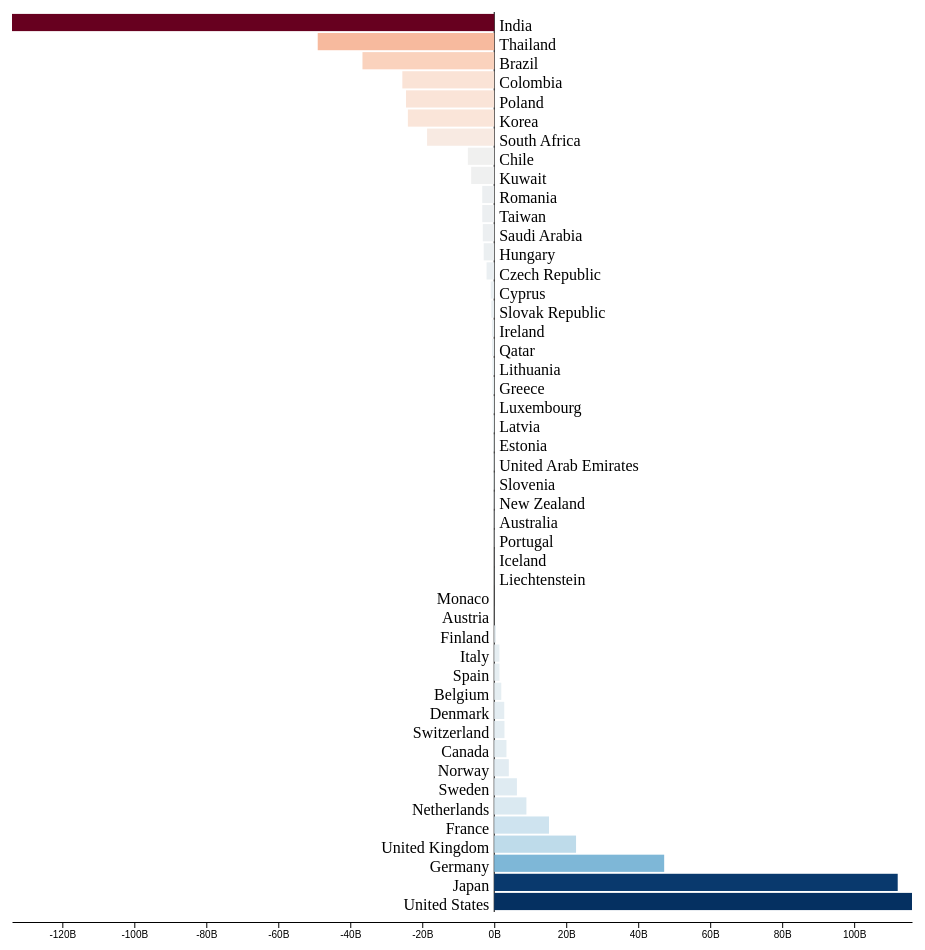
D3 v5 page, settled after 480 driven frames (8 s of simulated time); the page loaded 1 data file(s).


		const margin = {top:40, right:50, bottom:60, left:50}
		const width = 1000 - margin.left - margin.right,
			  height = 1000 - margin.top - margin.bottom

		const svg = d3.select('body').append('svg')
				.attr('width', width + margin.left + margin.right)
				.attr('height', height + margin.top + margin.bottom)
			.append('g')
				.attr('transform', 'translate('+margin.left+','+margin.top+')')

		function convert(d) {
			d.net = +d.net
			return d
		}

		d3.csv('miniproject1.csv', convert).then(function(data) {	
			data.sort((x,y) => d3.ascending(x.net, y.net))

			const x = d3.scaleLinear()
				.range([0, width])
				.domain(d3.extent(data, d => d.net))
			const y = d3.scaleBand()
				.range([0, height])
				.domain(data.map(d => d.country))
				.padding(.1)
			const color = d3.scaleSequential(d3.interpolateRdBu)
				.domain(d3.extent(data, d => d.net))

			const xAxis = svg.append('g')
				.attr('class', 'x-axis')
				.attr('transform', 'translate(0,'+(height+10)+')')
				.call(d3.axisBottom(x).tickFormat(d => d/1000000000 + 'B').tickSizeOuter(0))

			const yAxis = svg.append('g')
				.attr('class', 'y-axis')
				.append('line')
					.attr('y1', 0)
					.attr('y2', height)
					.attr('x1', x(0))
					.attr('x2', x(0))

			const bars = svg.append('g').attr('class', 'bars')
			bars.selectAll('rect')
				.data(data)
				.enter().append('rect')
				.attr('class', 'net')
				.attr('x', d => x(Math.min(0, d.net)))
				.attr('y', d => y(d.country))
				.attr('height', y.bandwidth())
				.attr('width', d => Math.abs(x(d.net) - x(0)))
				.style('fill', d => color(d.net))

			const labels = svg.append('g').attr('class', 'labels')
			labels.selectAll('text')
				.data(data)
				.enter().append('text')
				.attr('class', 'bar-label')
				.attr('x', x(0))
				.attr('y', d => y(d.country))
				.attr('dx', d => d.net < 0 ? 5 : -5)
				.attr('dy', y.bandwidth())
				.attr('text-anchor', d => d.net < 0 ? 'start' : 'end')
				.text(d => d.country)

		})
	

### data: miniproject1.csv
, country, donated, received, net
0, Australia, 2446616312, 2572618261, -126001949
1, Austria, 784068952, 770267419, 13801533
2, Belgium, 2144445270, 184346233, 1960099037
3, Brazil, 1134440, 36607258078, -36606123638
4, Canada, 7466338200, 4068652966, 3397685234
5, Chile, 564349, 7334129130, -7333564781
6, Colombia, 190795, 25530536307, -25530345512
7, Cyprus, 5599, 968154947, -968149348
8, Czech Republic, 8930435, 2141913341, -2132982906
9, Denmark, 2952416405, 166310586, 2786105819
10, Estonia, 278942, 251349503, -251070561
11, Finland, 665953415, 180695493, 485257922
12, France, 15456459635, 237540854, 15218918781
13, Germany, 47218438821, 60164, 47218378657
14, Greece, 32667185, 519377906, -486710721
15, Hungary, 324552, 2925327491, -2925002939
16, Iceland, 172501, 18060045, -17887544
17, Ireland, 295144458, 934638729, -639494271
18, Italy, 3835655974, 2400826417, 1434829557
19, Japan, 114182254172, 2081102258, 112101151914
20, Korea, 1299047720, 25294323453, -23995275733
21, Kuwait, 1369078319, 7771540076, -6402461757
22, Liechtenstein, 4370700, 18393083, -14022383
23, Luxembourg, 111554022, 555039832, -443485810
24, Monaco, 941387, 0.0, 941387
25, Netherlands, 8939647189, 0.0, 8939647189
26, New Zealand, 56749885, 225588310, -168838425
27, Norway, 4416814418, 368001981, 4048812437
28, Poland, 403184, 24517225188, -24516822004
29, Portugal, 68900866, 175242606, -106341740
30, Qatar, 104519053, 733783749, -629264696
31, Saudi Arabia, 1698410689, 4877749103, -3179338414
32, Slovak Republic, 395574, 821195623, -820800049
33, Slovenia, 150028, 225435200, -225285172
34, Spain, 2014695904, 561711808, 1452984096
35, Sweden, 6364045876, 59757155, 6304288721
36, Switzerland, 2844087953, 326783, 2843761170
37, Taiwan, 83737498, 3399554410, -3315816912
38, Thailand, 25461, 49041317440, -49041291979
39, United Arab Emirates, 67636986, 300206472, -232569486
40, United Kingdom, 23690539376, 957343964, 22733195412
41, United States, 116176338066, 104524992, 116071813074
42, India, 0.0, 133980469969, -133980469969
43, Latvia, 0.0, 423495040, -423495040
44, Lithuania, 0.0, 514143270, -514143270
45, Romania, 0.0, 3329059861, -3329059861
46, South Africa, 0.0, 18655555070, -18655555070